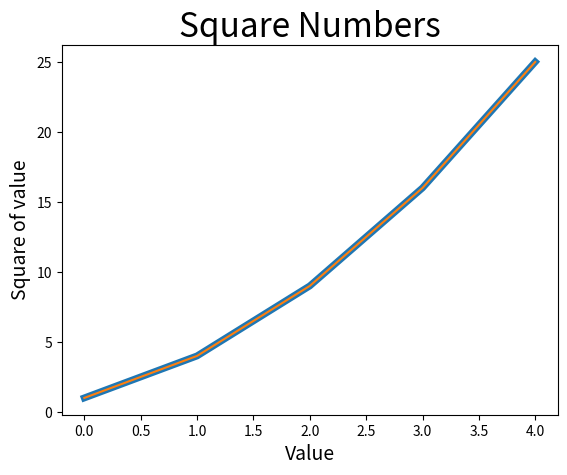

The script that saved this image:
# -*- coding: utf-8 -*-
import matplotlib.pyplot as plt

squares = [1, 4, 9, 16, 25]
plt.plot(squares, linewidth=5)  # 设置线宽

# 设置图表标题，并给坐标轴加上标签
plt.title("Square Numbers", fontsize=24)
plt.xlabel("Value", fontsize=14)
plt.ylabel('Square of value', fontsize=14)

plt.plot(squares)
plt.show()
